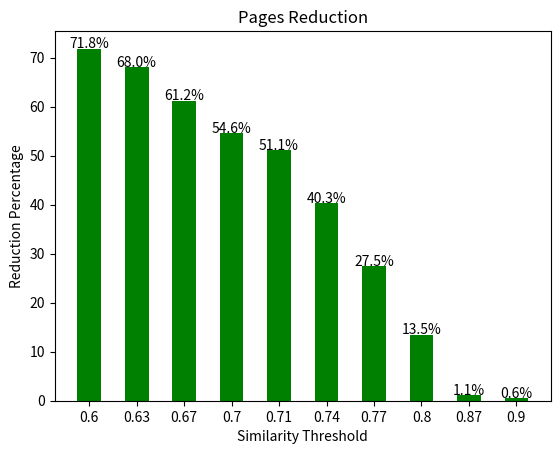

Here is the Python script that generated this plot:
import matplotlib.pyplot as plt
 

def cluster_evaluation(): 
    x = [0.6, 0.61, 0.62, 0.63, 0.64, 0.65, 0.66, 0.67, 0.68, 0.69, 0.7, 0.71, 0.72, 0.73, 0.74, 0.75, 0.76, 0.77, 0.78, 0.79, 0.8, 0.87, 0.9]


    y1 = [0.2994, 0.2990, 0.2990, 0.2990, 0.2757, 0.2757, 0.2757, 0.2757, 0.1887, 0.1887, 0.1887, 0.1817, 0.1817, 0.1817, 0.0773, 0.0698, 0.0633, 0.0379, 0.0318, 0.0191, 0.0187, 0.0033, 0.0068]
    plt.plot(x, y1, label = "Silhouette Coefficient")
    
    y2 = [0.1316, 0.1268, 0.1268, 0.1268, 0.1269, 0.1269, 0.1269, 0.1269, 0.1443, 0.1443, 0.1443, 0.1459, 0.1459, 0.1459, 0.1995, 0.2352, 0.2439, 0.2837, 0.3182, 0.3431, 0.3456, 0.2278, 0.1223]
    plt.plot(x, y2, label = "Davies Bouldin Score")

    y3 = [0.0026, 0.0372, 0.0372, 0.0372, 0.0685, 0.0685, 0.0685, 0.0685, 0.0863, 0.0863, 0.0863, 0.1050, 0.1050, 0.1050, 0.0969, 0.0954, 0.0933, 0.0913, 0.0813, 0.0752, 0.0801, 0.3272, 0.9992]
    plt.plot(x, y3, label = "Calinski Harabasz Score")

    plt.axvline(x=0.67, color='red', linestyle='--')
    
    # naming the x axis
    plt.xlabel('Similarity Threshold')
    # naming the y axis
    plt.ylabel('Score Value')
    # giving a title to my graph
    plt.title('Clustering Evaluation')
    
    # show a legend on the plot
    plt.legend()
    
    # function to show the plot
    plt.show()

def pages_reduction():
    # x-coordinates of x sides of bars
    x = [1, 2, 3, 4, 5, 6, 7, 8, 9, 10]
    
    # ys of bars
    y = [71.8, 68, 61.2, 54.6, 51.1, 40.3, 27.5, 13.5, 1.1, 0.6]
    
    # labels for bars
    tick_label = ['0.6', '0.63', '0.67', '0.7', '0.71', '0.74', '0.77', '0.8', '0.87', '0.9']

    width = 0.5
    
    # plotting a bar chart
    ax = plt.bar(x, y, tick_label = tick_label,
            width = width, color = ['green'])
    

    # naming the x-axis
    plt.xlabel('Similarity Threshold')
    # naming the y-axis
    plt.ylabel('Reduction Percentage')
    # plot title
    plt.title('Pages Reduction')


    for p in ax:
        height = p.get_height()
        plt.text(x=p.get_x() + p.get_width() / 2, y=height+.10,
            s="{}%".format(height),
            ha='center')
    # function to show the plot
    plt.show()

if __name__ ==  '__main__':
    pages_reduction()